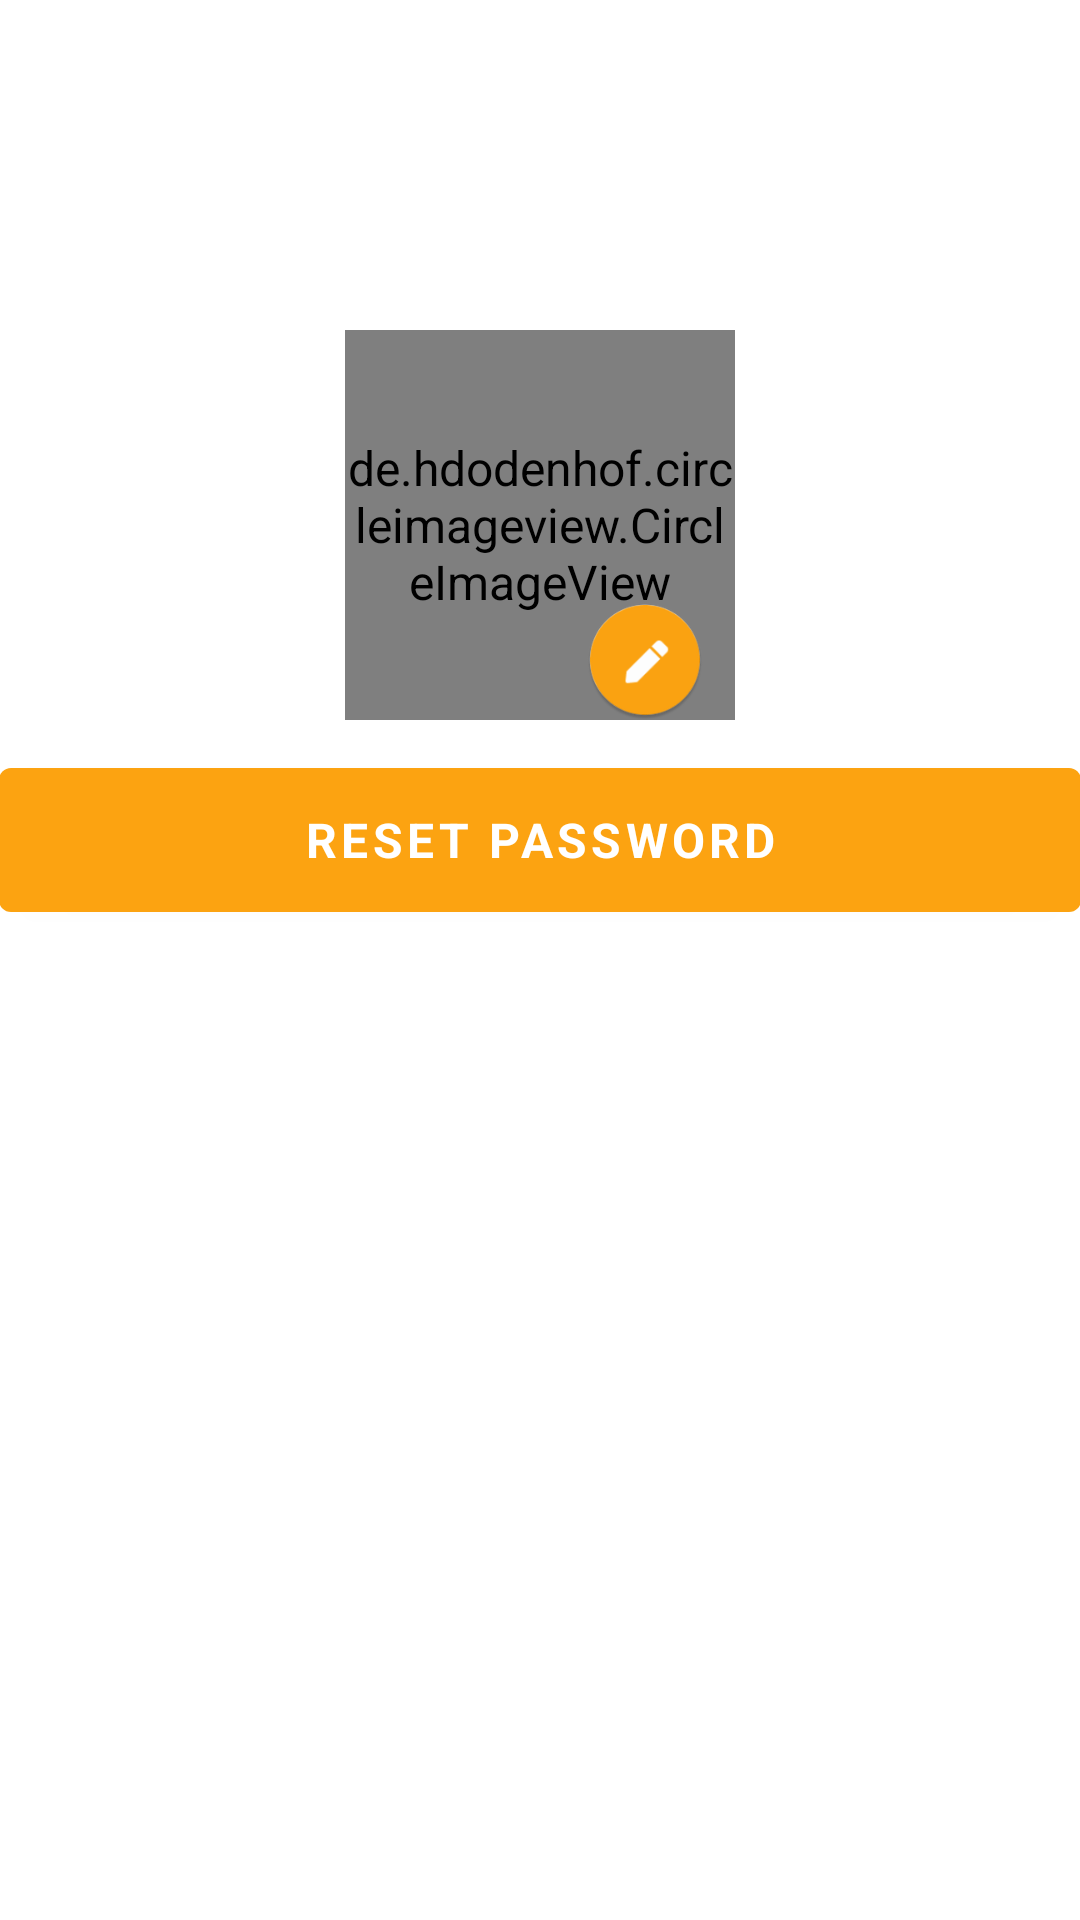

Here is an Android app screen rendered from its layout file. Give the layout XML and the strings, colors and styles it references.
<!-- AndroidManifest.xml: application theme AppTheme -->
<!-- res/layout/activity_edit_profile.xml -->
<?xml version="1.0" encoding="utf-8"?>
<RelativeLayout xmlns:android="http://schemas.android.com/apk/res/android"
    xmlns:tools="http://schemas.android.com/tools"
    android:layout_width="match_parent"
    android:layout_height="match_parent"
    android:paddingLeft="@dimen/activity_horizontal_margin"
    android:paddingRight="@dimen/activity_horizontal_margin"
    tools:context=".EditProfileActivity">

    <RelativeLayout
        android:id="@+id/relative_image_change_id"
        android:layout_width="wrap_content"
        android:layout_height="wrap_content"
        android:gravity="center"
        android:layout_marginTop="100dp"
        tools:ignore="UselessParent">

        <de.hdodenhof.circleimageview.CircleImageView
            android:id="@+id/edit_profile_image_id"
            android:layout_width="130dp"
            android:layout_height="130dp"
            android:layout_centerHorizontal="true"
            android:layout_marginBottom="10dp"
            android:layout_marginEnd="10dp"
            android:layout_marginStart="10dp"
            android:layout_marginTop="10dp"
            android:src="@drawable/profile_image_placeholder" />

        <ImageView
            android:layout_width="40dp"
            android:layout_height="40dp"
            android:layout_alignBottom="@+id/edit_profile_image_id"
            android:layout_alignEnd="@+id/edit_profile_image_id"
            android:layout_marginEnd="10dp"
            android:src="@mipmap/ic_pencil_icon"
            android:contentDescription="@string/edit_pencil_image" />

        <LinearLayout
            android:layout_width="match_parent"
            android:layout_height="wrap_content"
            android:orientation="vertical"
            android:layout_below="@id/edit_profile_image_id">

            <com.google.android.material.button.MaterialButton
                android:id="@+id/change_image_btn_id"
                android:layout_width="match_parent"
                android:layout_height="60dp"
                android:layout_gravity="center"
                android:text="@string/update_image"
                android:visibility="gone"/>

            <com.google.android.material.button.MaterialButton
                android:id="@+id/reset_password_btn_id"
                android:layout_width="match_parent"
                android:layout_height="60dp"
                android:layout_gravity="center"
                android:text="@string/reset_password_btn"
                />

        </LinearLayout>
    </RelativeLayout>
</RelativeLayout>
<!-- resources referenced by this layout -->
<resources>
  <!-- drawable profile_image_placeholder: png bitmap (drawable-xhdpi, 2512 bytes) -->
  <!-- mipmap ic_pencil_icon: png bitmap (mipmap-hdpi, 3255 bytes) -->
  <string name="edit_pencil_image">Edit pencil</string>
  <string name="reset_password_btn">reset password</string>
  <string name="update_image">update profile image</string>
  <style name="AppTheme" parent="Theme.MaterialComponents.Light.DarkActionBar">
          
          <item name="colorPrimary">@color/colorPrimary</item>
          <item name="colorAccent">@color/darkGrey</item>
          <item name="android:statusBarColor">@color/colorPrimary</item>
          
          <item name="textAppearanceButton">@style/TextAppearance.Button</item>
          <item name="fontFamily">sans-serif</item>
          <item name="android:fontFamily">sans-serif</item>
          
          <item name="materialButtonStyle">@style/AppButton</item>
  
          
          <item name="textInputStyle">@style/AppTextField</item>
          <item name="editTextStyle">@style/AppEditTextField</item>
          <item name="android:textViewStyle">@style/AppTextView</item>
          
          <item name="progressBarStyle">@style/AppProgressBarHorizontal</item>
          
          <item name="actionBarStyle">@style/AppTheme.ActionBar</item>
          
          <item name="alertDialogStyle">@style/AlertDialogCustom</item>
  
      </style>
  <color name="colorPrimary">#14213D</color>
  <color name="darkGrey">#A6A6A6</color>
  <style name="TextAppearance.Button" parent="TextAppearance.MaterialComponents.Button">
          <item name="android:textAllCaps">true</item>
          <item name="android:layout_gravity">center</item>
  
      </style>
  <style name="AppButton" parent="Widget.MaterialComponents.Button">
          <item name="android:textColor">@color/white</item>
          <item name="android:textSize">16sp</item>
          <item name="android:textStyle">bold</item>
          <item name="android:layout_gravity">center</item>
          <item name="backgroundTint">@color/colorAccent</item>
          <item name="android:layout_width">match_parent</item>
      </style>
  <style name="AppTextField" parent="Widget.MaterialComponents.TextInputLayout.OutlinedBox">
          <item name="boxBackgroundColor">@color/textBackgroundColor</item>
          <item name="android:background">@null</item>
      </style>
  <style name="AppEditTextField" parent="Widget.AppCompat.EditText">
          <item name="boxBackgroundColor">@color/textBackgroundColor</item>
          <item name="android:background">@null</item>
      </style>
  <style name="AppTextView" parent="Widget.AppCompat.TextView">
          <item name="android:textColor">@color/black</item>
          <item name="android:textSize">16sp</item>
      </style>
  <style name="AppProgressBarHorizontal" parent="Widget.AppCompat.ProgressBar.Horizontal">
          <item name="colorAccent">@color/colorAccent </item>
      </style>
  <style name="AppTheme.ActionBar" parent="Widget.AppCompat.Light.ActionBar.Solid">
          
          <item name="elevation">0dp</item>
      </style>
  <style name="AlertDialogCustom" parent="ThemeOverlay.MaterialComponents.MaterialAlertDialog.Centered">
          <item name="buttonBarNegativeButtonStyle">@style/Widget.MaterialComponents.Button.TextButton.Dialog</item>
          <item name="buttonBarPositiveButtonStyle">@style/Widget.MaterialComponents.Button.TextButton.Dialog</item>
      </style>
  <color name="white">#FFFFFF</color>
  <color name="colorAccent">#FCA311</color>
  <color name="textBackgroundColor">#FBFBFB</color>
  <color name="black">#000000</color>
</resources>
